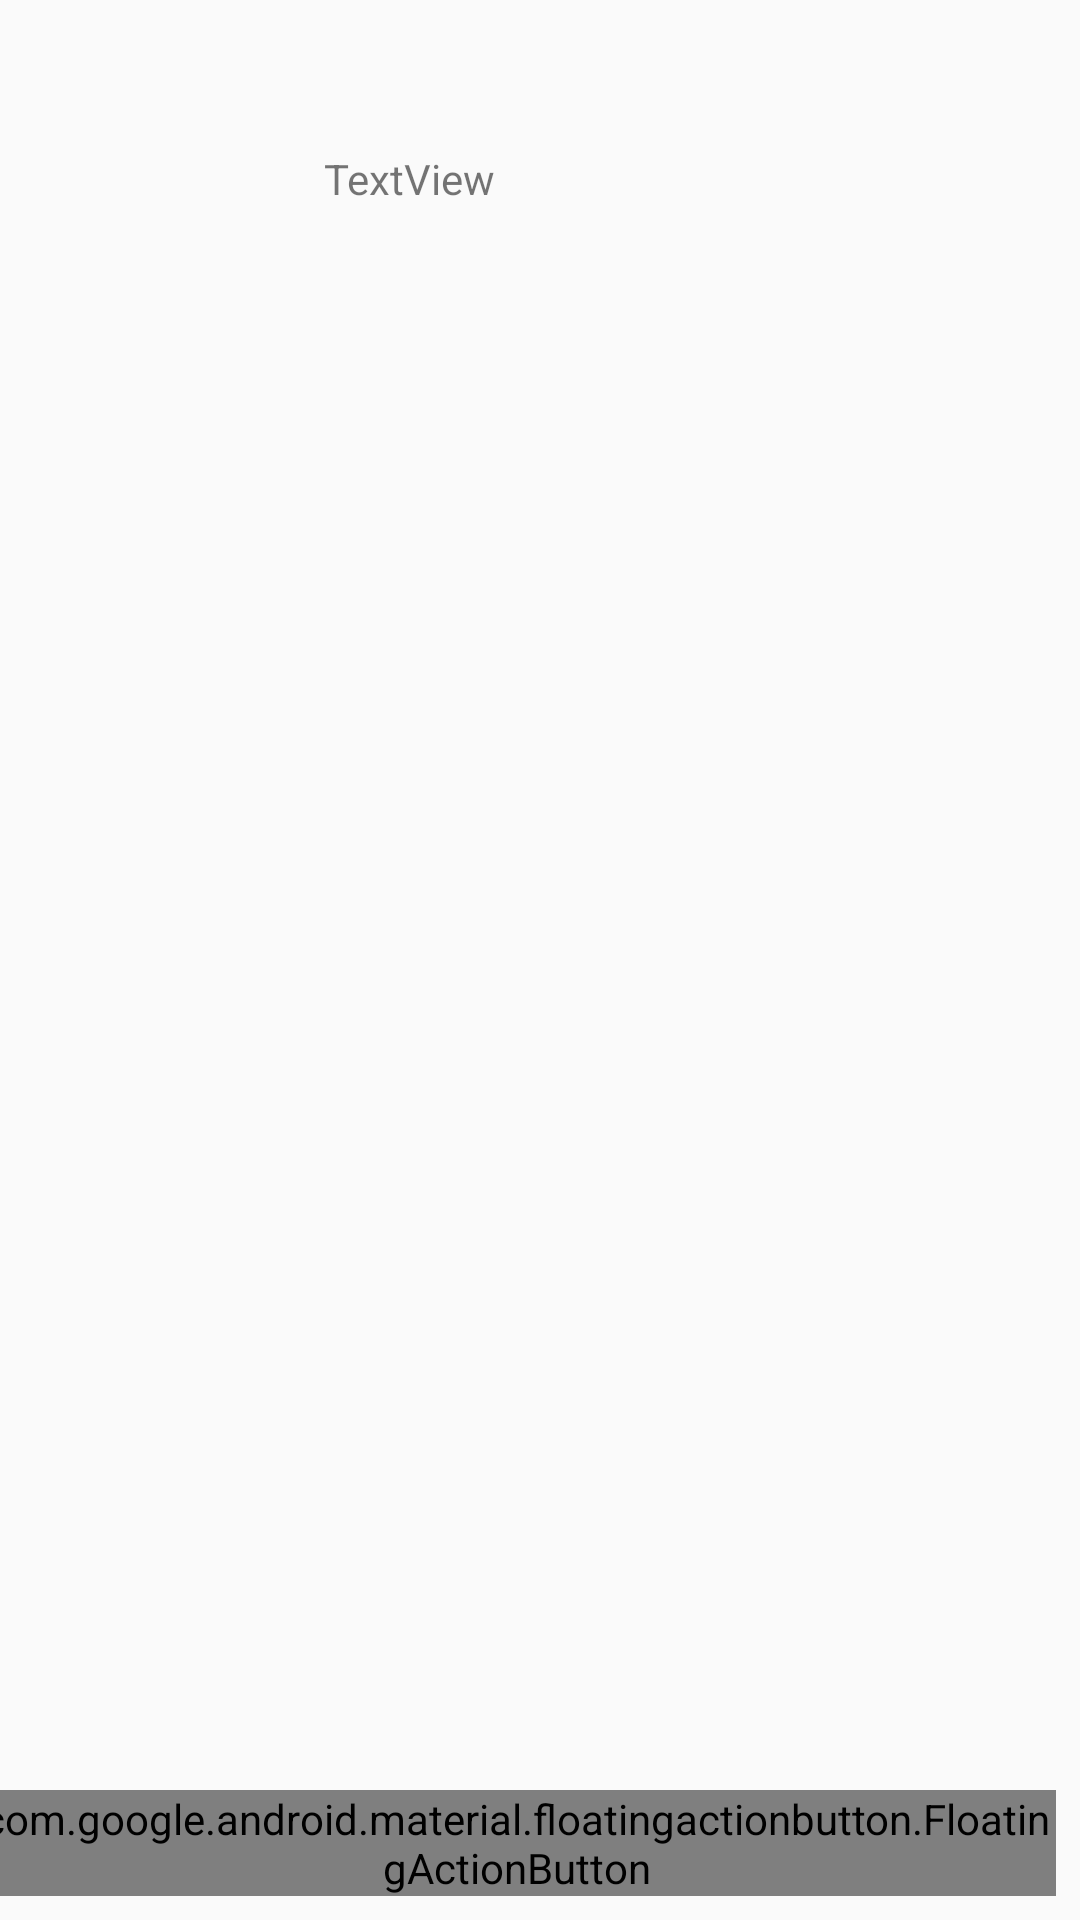

Produce the Android XML layout that renders to this screen, including the resource entries it uses.
<!-- AndroidManifest.xml: application theme Theme.TodosMaximeThomas -->
<!-- res/layout/fragment_task_list.xml -->
<?xml version="1.0" encoding="utf-8"?>
<androidx.constraintlayout.widget.ConstraintLayout xmlns:android="http://schemas.android.com/apk/res/android"
    xmlns:app="http://schemas.android.com/apk/res-auto"
    xmlns:tools="http://schemas.android.com/tools"
    android:id="@+id/frameLayout"
    android:layout_width="match_parent"
    android:layout_height="match_parent"
    tools:context=".list.TaskListFragment">

    <com.google.android.material.floatingactionbutton.FloatingActionButton
        android:id="@+id/floatingActionButton7"
        android:layout_width="0dp"
        android:layout_height="wrap_content"
        android:layout_marginEnd="8dp"
        android:layout_marginBottom="8dp"
        android:clickable="true"
        android:contentDescription="add todo"
        android:src="@drawable/baseline_add_24"
        app:layout_constraintBottom_toBottomOf="parent"
        app:layout_constraintEnd_toEndOf="parent" />

    <androidx.recyclerview.widget.RecyclerView
        android:id="@+id/recycler_view"
        android:layout_width="0dp"
        android:layout_height="0dp"
        android:layout_marginTop="150dp"
        app:layoutManager="androidx.recyclerview.widget.LinearLayoutManager"
        app:layout_constraintBottom_toBottomOf="parent"
        app:layout_constraintEnd_toEndOf="parent"
        app:layout_constraintHorizontal_bias="0.0"
        app:layout_constraintStart_toStartOf="parent"
        app:layout_constraintTop_toTopOf="parent"
        app:layout_constraintVertical_bias="0.0">

    </androidx.recyclerview.widget.RecyclerView>

    <LinearLayout
        android:id="@+id/linearLayout"
        android:layout_width="match_parent"
        android:layout_height="wrap_content"
        android:layout_marginStart="100dp"
        android:orientation="horizontal"
        app:layout_constraintStart_toStartOf="parent">

        <ImageView
            android:id="@+id/user_picture"
            android:layout_width="wrap_content"
            android:layout_height="wrap_content"
            android:layout_marginEnd="8dp"
            tools:layout_editor_absoluteX="285dp"
            tools:src="@tools:sample/avatars" />

        <TextView
            android:id="@+id/user_name"
            android:layout_width="wrap_content"
            android:layout_height="wrap_content"
            android:layout_marginTop="50dp"
            android:text="TextView"
            app:layout_constraintTop_toTopOf="parent"
            tools:layout_editor_absoluteX="149dp" />
    </LinearLayout>



</androidx.constraintlayout.widget.ConstraintLayout>
<!-- resources referenced by this layout -->
<resources>
  <style name="Theme.TodosMaximeThomas" parent="android:Theme.Material.Light.NoActionBar" />
</resources>
